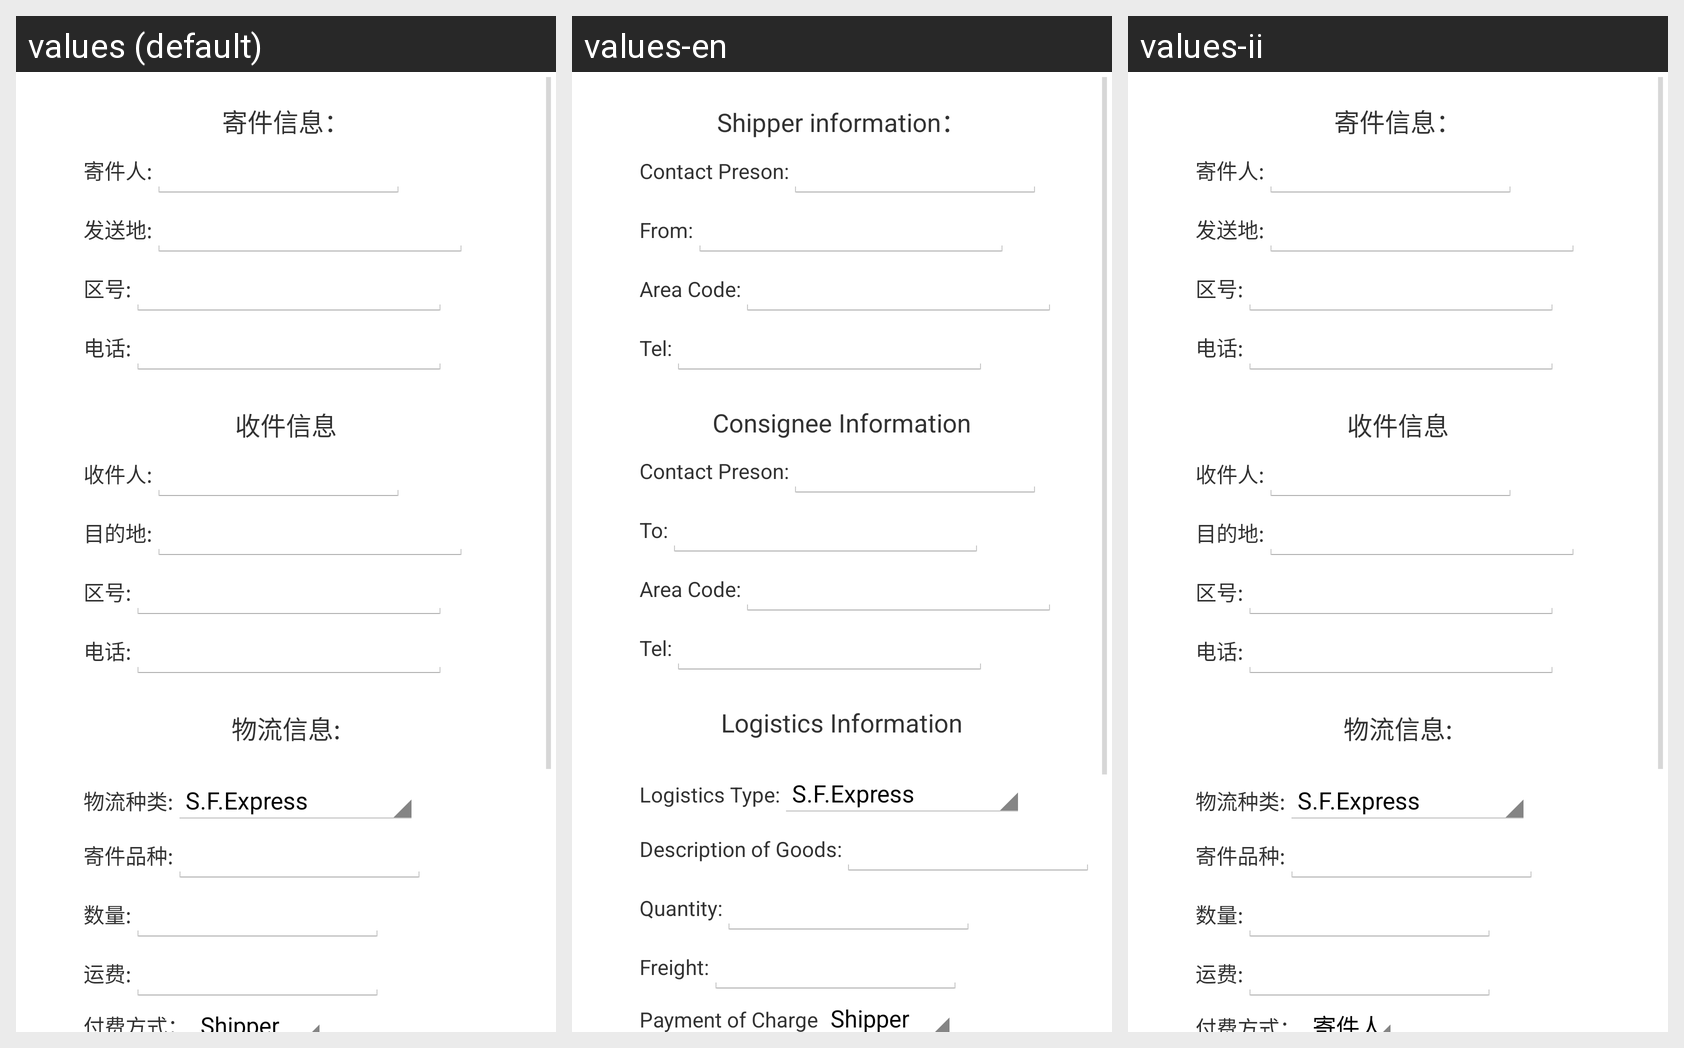

The Android screen above is rendered under several locales of the same app. Produce the string resources it draws, with the default and per-locale values.
Android screen res/layout/trans_tab.xml rendered under 3 locales, left to right: values (default), values-en, values-ii. Device: Nexus 5 (rendered at 1080×1920; each locale shown at half size, 540×960, under a caption strip naming it); theme AppTheme.
Strings drawn on this screen, with the default value and each locale's value (text and hints the layout hard-codes, and strings that could not be matched under every locale, appear in the picture but are not listed):

shipper_info
  values: 寄件信息：
  values-en: Shipper information：
  values-ii: 寄件信息：

person_from
  values: 寄件人:
  values-en: Contact Preson:
  values-ii: 寄件人:

From
  values: 发送地:
  values-en: From:
  values-ii: 发送地:

area_code_from
  values: 区号:
  values-en: Area Code:
  values-ii: 区号:

tel_from
  values: 电话:
  values-en: Tel:
  values-ii: 电话:

considnee_info
  values: 收件信息
  values-en: Consignee Information
  values-ii: 收件信息

preson_to
  values: 收件人:
  values-en: Contact Preson:
  values-ii: 收件人:

to
  values: 目的地:
  values-en: To:
  values-ii: 目的地:

area_code_to
  values: 区号:
  values-en: Area Code:
  values-ii: 区号:

tel_to
  values: 电话:
  values-en: Tel:
  values-ii: 电话:

logistics_info
  values: 物流信息:
  values-en: Logistics Information
  values-ii: 物流信息:

logistics_type
  values: 物流种类:
  values-en: Logistics Type:
  values-ii: 物流种类:

descrip_of_good
  values: 寄件品种:
  values-en: Description of Goods:
  values-ii: 寄件品种:

quantity
  values: 数量:
  values-en: Quantity:
  values-ii: 数量:

freight
  values: 运费:
  values-en: Freight:
  values-ii: 运费:

pay_of_charge
  values: 付费方式：
  values-en: Payment of Charge
  values-ii: 付费方式：
